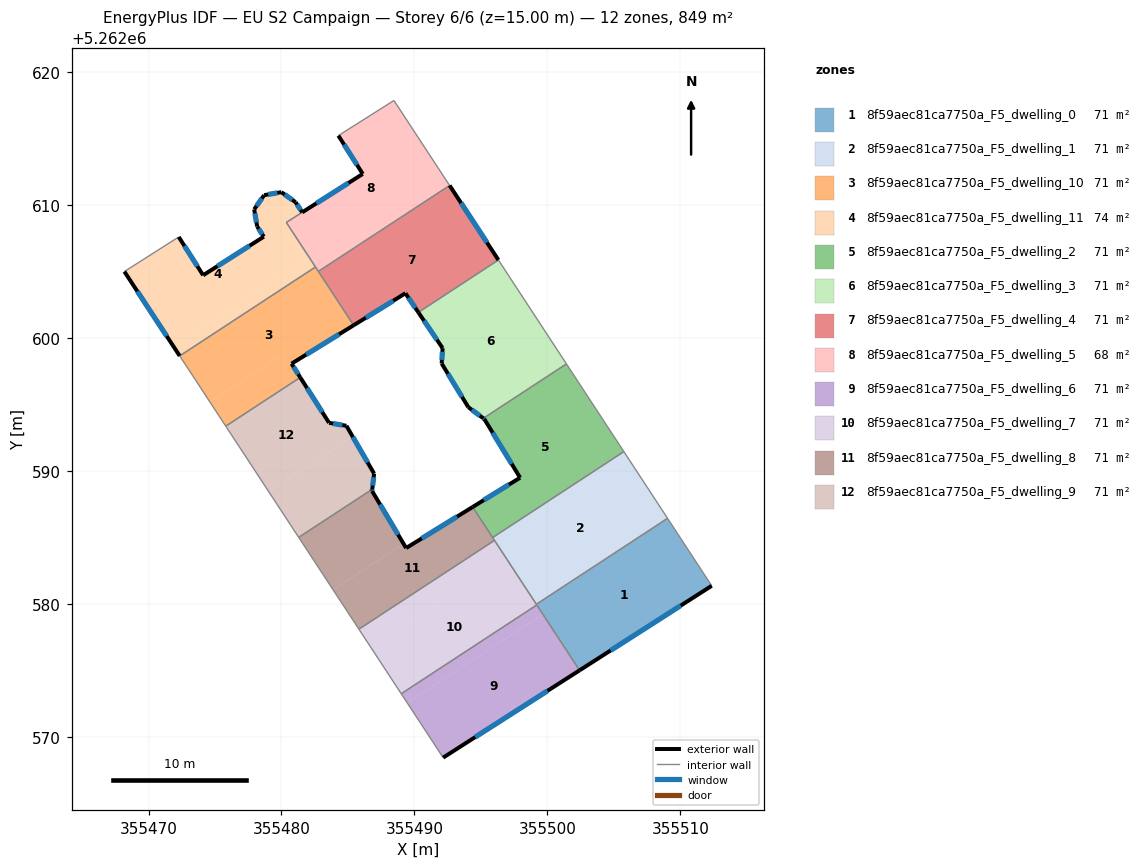
=== STOREY PLAN SPEC (per zone: floor XY polygon, exterior-wall plan segments, windows/doors) ===
zone 1: 8f59aec81ca7750a_F5_dwelling_0  (70.8 m²)
  floor: (355509.03, 5262586.45) (355512.35, 5262581.38) (355502.42, 5262575.02) (355499.16, 5262579.99)
  exterior wall: (355502.42, 5262575.02) – (355512.35, 5262581.38)  [11.8 m]
    window: (355504.75, 5262576.51) – (355510.02, 5262579.88)  [10.0 m²]
  interior walls: 4
zone 2: 8f59aec81ca7750a_F5_dwelling_1  (70.8 m²)
  floor: (355505.75, 5262591.47) (355509.03, 5262586.45) (355499.16, 5262579.99) (355495.88, 5262585.01)
  interior walls: 5
zone 3: 8f59aec81ca7750a_F5_dwelling_10  (70.8 m²)
  floor: (355482.56, 5262605.35) (355485.43, 5262600.97) (355480.76, 5262598.08) (355480.25, 5262598.89) (355474.62, 5262595.20) (355472.35, 5262598.66)
  floor: (355480.25, 5262598.89) (355481.41, 5262597.05) (355475.81, 5262593.38) (355474.62, 5262595.20)
  exterior wall: (355480.76, 5262598.08) – (355485.43, 5262600.97)  [5.5 m]
    window: (355481.85, 5262598.76) – (355484.33, 5262600.29)  [4.6 m²]
  exterior wall: (355481.41, 5262597.05) – (355480.76, 5262598.08)  [1.2 m]
    window: (355481.26, 5262597.29) – (355480.91, 5262597.84)  [1.0 m²]
  interior walls: 5
zone 4: 8f59aec81ca7750a_F5_dwelling_11  (73.7 m²)
  floor: (355481.06, 5262610.23) (355481.56, 5262609.46) (355480.36, 5262608.70) (355482.10, 5262606.04) (355471.89, 5262599.36) (355468.18, 5262605.01) (355472.27, 5262607.61) (355474.11, 5262604.73) (355478.67, 5262607.63) (355478.17, 5262608.40) (355477.95, 5262609.68) (355478.70, 5262610.75) (355479.99, 5262610.98)
  floor: (355482.10, 5262606.04) (355482.56, 5262605.35) (355472.35, 5262598.66) (355471.89, 5262599.36)
  exterior wall: (355478.67, 5262607.63) – (355474.11, 5262604.73)  [5.4 m]
    window: (355477.60, 5262606.95) – (355475.18, 5262605.41)  [4.6 m²]
  exterior wall: (355478.17, 5262608.40) – (355478.67, 5262607.63)  [0.9 m]
    window: (355478.29, 5262608.22) – (355478.55, 5262607.81)  [0.8 m²]
  exterior wall: (355477.95, 5262609.68) – (355478.17, 5262608.40)  [1.3 m]
    window: (355478.00, 5262609.38) – (355478.12, 5262608.70)  [1.1 m²]
  exterior wall: (355478.70, 5262610.75) – (355477.95, 5262609.68)  [1.3 m]
    window: (355478.52, 5262610.50) – (355478.12, 5262609.93)  [1.1 m²]
  exterior wall: (355479.99, 5262610.98) – (355478.70, 5262610.75)  [1.3 m]
    window: (355479.69, 5262610.93) – (355479.00, 5262610.81)  [1.1 m²]
  exterior wall: (355481.06, 5262610.23) – (355479.99, 5262610.98)  [1.3 m]
    window: (355480.81, 5262610.40) – (355480.24, 5262610.80)  [1.1 m²]
  exterior wall: (355481.56, 5262609.46) – (355481.06, 5262610.23)  [0.9 m]
    window: (355481.44, 5262609.64) – (355481.17, 5262610.05)  [0.8 m²]
  exterior wall: (355468.18, 5262605.01) – (355472.35, 5262598.66)  [7.6 m]
    window: (355469.16, 5262603.52) – (355471.37, 5262600.15)  [6.4 m²]
  exterior wall: (355474.11, 5262604.73) – (355472.27, 5262607.61)  [3.4 m]
    window: (355473.68, 5262605.41) – (355472.70, 5262606.93)  [2.9 m²]
  interior walls: 4
zone 5: 8f59aec81ca7750a_F5_dwelling_2  (70.8 m²)
  floor: (355501.43, 5262598.06) (355505.75, 5262591.47) (355495.88, 5262585.01) (355494.38, 5262587.30) (355497.94, 5262589.51) (355495.25, 5262593.92) (355495.18, 5262593.97)
  exterior wall: (355497.94, 5262589.51) – (355494.38, 5262587.30)  [4.2 m]
    window: (355497.11, 5262588.99) – (355495.21, 5262587.82)  [3.5 m²]
  exterior wall: (355495.25, 5262593.92) – (355497.94, 5262589.51)  [5.2 m]
    window: (355495.88, 5262592.88) – (355497.31, 5262590.54)  [4.4 m²]
  exterior wall: (355495.18, 5262593.97) – (355495.25, 5262593.92)  [0.1 m]
    window: (355495.20, 5262593.96) – (355495.23, 5262593.93)  [0.1 m²]
  interior walls: 4
zone 6: 8f59aec81ca7750a_F5_dwelling_3  (70.8 m²)
  floor: (355496.31, 5262605.88) (355501.43, 5262598.06) (355495.18, 5262593.97) (355494.05, 5262594.81) (355492.04, 5262598.09) (355492.12, 5262599.25) (355490.29, 5262601.94)
  exterior wall: (355492.04, 5262598.09) – (355494.05, 5262594.81)  [3.8 m]
    window: (355492.52, 5262597.32) – (355493.58, 5262595.58)  [3.2 m²]
  exterior wall: (355492.12, 5262599.25) – (355492.04, 5262598.09)  [1.2 m]
    window: (355492.10, 5262598.98) – (355492.06, 5262598.36)  [1.0 m²]
  exterior wall: (355490.29, 5262601.94) – (355492.12, 5262599.25)  [3.3 m]
    window: (355490.72, 5262601.31) – (355491.69, 5262599.88)  [2.7 m²]
  exterior wall: (355494.05, 5262594.81) – (355495.18, 5262593.97)  [1.4 m]
    window: (355494.32, 5262594.61) – (355494.92, 5262594.17)  [1.2 m²]
  interior walls: 3
zone 7: 8f59aec81ca7750a_F5_dwelling_4  (70.8 m²)
  floor: (355492.64, 5262611.48) (355496.31, 5262605.88) (355490.29, 5262601.94) (355489.32, 5262603.38) (355485.43, 5262600.97) (355482.77, 5262605.02)
  exterior wall: (355485.43, 5262600.97) – (355489.32, 5262603.38)  [4.6 m]
    window: (355486.34, 5262601.53) – (355488.41, 5262602.81)  [3.9 m²]
  exterior wall: (355496.31, 5262605.88) – (355492.64, 5262611.48)  [6.7 m]
    window: (355495.45, 5262607.19) – (355493.50, 5262610.17)  [5.7 m²]
  exterior wall: (355489.32, 5262603.38) – (355490.29, 5262601.94)  [1.7 m]
    window: (355489.55, 5262603.04) – (355490.07, 5262602.27)  [1.5 m²]
  interior walls: 3
zone 8: 8f59aec81ca7750a_F5_dwelling_5  (67.9 m²)
  floor: (355488.46, 5262617.87) (355492.64, 5262611.48) (355482.77, 5262605.02) (355480.36, 5262608.70) (355486.11, 5262612.35) (355484.28, 5262615.23)
  exterior wall: (355484.28, 5262615.23) – (355486.11, 5262612.35)  [3.4 m]
    window: (355484.71, 5262614.55) – (355485.68, 5262613.03)  [2.9 m²]
  exterior wall: (355486.11, 5262612.35) – (355481.56, 5262609.46)  [5.4 m]
    window: (355485.04, 5262611.67) – (355482.63, 5262610.14)  [4.6 m²]
  interior walls: 6
zone 9: 8f59aec81ca7750a_F5_dwelling_6  (70.8 m²)
  floor: (355499.65, 5262579.24) (355502.42, 5262575.02) (355492.16, 5262568.46) (355489.46, 5262572.57)
  floor: (355499.20, 5262579.93) (355499.65, 5262579.24) (355489.46, 5262572.57) (355489.01, 5262573.26)
  exterior wall: (355492.16, 5262568.46) – (355502.42, 5262575.02)  [12.2 m]
    window: (355494.57, 5262570.00) – (355500.01, 5262573.48)  [10.3 m²]
  interior walls: 3
zone 10: 8f59aec81ca7750a_F5_dwelling_7  (70.8 m²)
  floor: (355496.93, 5262583.40) (355499.20, 5262579.93) (355489.01, 5262573.26) (355486.73, 5262576.73)
  floor: (355496.02, 5262584.79) (355496.93, 5262583.40) (355486.73, 5262576.73) (355485.82, 5262578.12)
  interior walls: 5
zone 11: 8f59aec81ca7750a_F5_dwelling_8  (70.8 m²)
  floor: (355494.38, 5262587.30) (355496.02, 5262584.79) (355485.82, 5262578.12) (355483.88, 5262581.07) (355489.18, 5262584.54) (355489.37, 5262584.21)
  floor: (355486.83, 5262588.64) (355486.81, 5262588.50) (355489.18, 5262584.54) (355483.88, 5262581.07) (355481.29, 5262585.02)
  exterior wall: (355486.81, 5262588.50) – (355486.83, 5262588.64)  [0.1 m]
    window: (355486.82, 5262588.54) – (355486.82, 5262588.61)  [0.1 m²]
  exterior wall: (355489.37, 5262584.21) – (355486.81, 5262588.50)  [5.0 m]
    window: (355488.77, 5262585.22) – (355487.41, 5262587.50)  [4.2 m²]
  exterior wall: (355494.38, 5262587.30) – (355489.37, 5262584.21)  [5.9 m]
    window: (355493.20, 5262586.58) – (355490.55, 5262584.94)  [5.0 m²]
  interior walls: 5
zone 12: 8f59aec81ca7750a_F5_dwelling_9  (70.8 m²)
  floor: (355484.88, 5262593.41) (355485.35, 5262592.60) (355479.03, 5262588.47) (355475.81, 5262593.38) (355481.41, 5262597.05) (355483.58, 5262593.63)
  floor: (355485.35, 5262592.60) (355486.97, 5262589.81) (355486.83, 5262588.64) (355481.29, 5262585.02) (355479.03, 5262588.47)
  exterior wall: (355486.83, 5262588.64) – (355486.97, 5262589.81)  [1.2 m]
    window: (355486.86, 5262588.92) – (355486.93, 5262589.54)  [1.0 m²]
  exterior wall: (355483.58, 5262593.63) – (355481.41, 5262597.05)  [4.0 m]
    window: (355483.07, 5262594.43) – (355481.92, 5262596.25)  [3.4 m²]
  exterior wall: (355484.88, 5262593.41) – (355483.58, 5262593.63)  [1.3 m]
    window: (355484.58, 5262593.46) – (355483.88, 5262593.58)  [1.1 m²]
  exterior wall: (355486.97, 5262589.81) – (355484.88, 5262593.41)  [4.2 m]
    window: (355486.48, 5262590.66) – (355485.37, 5262592.56)  [3.5 m²]
  interior walls: 3

=== DERIVED (storey summary) ===
Building: EU S2 Campaign
Storey: 6 of 6  (floor level z = 15.00 m)
Storey gross floor area: 849.2 m²
Zones on this storey: 12
  - 8f59aec81ca7750a_F5_dwelling_0: floor 70.8 m²; exterior wall 11.8 m (35.4 m²); 1 window(s) 10.0 m²; WWR 28.1%
  - 8f59aec81ca7750a_F5_dwelling_1: floor 70.8 m²
  - 8f59aec81ca7750a_F5_dwelling_10: floor 70.8 m²; exterior wall 6.7 m (20.1 m²); 2 window(s) 5.7 m²; WWR 28.1%
  - 8f59aec81ca7750a_F5_dwelling_11: floor 73.7 m²; exterior wall 23.5 m (70.4 m²); 9 window(s) 19.8 m²; WWR 28.1%
  - 8f59aec81ca7750a_F5_dwelling_2: floor 70.8 m²; exterior wall 9.5 m (28.4 m²); 3 window(s) 8.0 m²; WWR 28.1%
  - 8f59aec81ca7750a_F5_dwelling_3: floor 70.8 m²; exterior wall 9.7 m (29.0 m²); 4 window(s) 8.2 m²; WWR 28.1%
  - 8f59aec81ca7750a_F5_dwelling_4: floor 70.8 m²; exterior wall 13.0 m (39.0 m²); 3 window(s) 11.0 m²; WWR 28.1%
  - 8f59aec81ca7750a_F5_dwelling_5: floor 67.9 m²; exterior wall 8.8 m (26.4 m²); 2 window(s) 7.4 m²; WWR 28.1%
  - 8f59aec81ca7750a_F5_dwelling_6: floor 70.8 m²; exterior wall 12.2 m (36.5 m²); 1 window(s) 10.3 m²; WWR 28.1%
  - 8f59aec81ca7750a_F5_dwelling_7: floor 70.8 m²
  - 8f59aec81ca7750a_F5_dwelling_8: floor 70.8 m²; exterior wall 11.0 m (33.0 m²); 3 window(s) 9.3 m²; WWR 28.1%
  - 8f59aec81ca7750a_F5_dwelling_9: floor 70.8 m²; exterior wall 10.7 m (32.1 m²); 4 window(s) 9.0 m²; WWR 28.1%
Zone adjacency (shared interzone walls):
  - 8f59aec81ca7750a_F5_dwelling_0 ↔ 8f59aec81ca7750a_F5_dwelling_1
  - 8f59aec81ca7750a_F5_dwelling_0 ↔ 8f59aec81ca7750a_F5_dwelling_6
  - 8f59aec81ca7750a_F5_dwelling_0 ↔ 8f59aec81ca7750a_F5_dwelling_7
  - 8f59aec81ca7750a_F5_dwelling_1 ↔ 8f59aec81ca7750a_F5_dwelling_2
  - 8f59aec81ca7750a_F5_dwelling_1 ↔ 8f59aec81ca7750a_F5_dwelling_7
  - 8f59aec81ca7750a_F5_dwelling_1 ↔ 8f59aec81ca7750a_F5_dwelling_8
  - 8f59aec81ca7750a_F5_dwelling_10 ↔ 8f59aec81ca7750a_F5_dwelling_11
  - 8f59aec81ca7750a_F5_dwelling_10 ↔ 8f59aec81ca7750a_F5_dwelling_4
  - 8f59aec81ca7750a_F5_dwelling_10 ↔ 8f59aec81ca7750a_F5_dwelling_5
  - 8f59aec81ca7750a_F5_dwelling_10 ↔ 8f59aec81ca7750a_F5_dwelling_9
  - 8f59aec81ca7750a_F5_dwelling_11 ↔ 8f59aec81ca7750a_F5_dwelling_5
  - 8f59aec81ca7750a_F5_dwelling_2 ↔ 8f59aec81ca7750a_F5_dwelling_3
  - 8f59aec81ca7750a_F5_dwelling_2 ↔ 8f59aec81ca7750a_F5_dwelling_8
  - 8f59aec81ca7750a_F5_dwelling_3 ↔ 8f59aec81ca7750a_F5_dwelling_4
  - 8f59aec81ca7750a_F5_dwelling_4 ↔ 8f59aec81ca7750a_F5_dwelling_5
  - 8f59aec81ca7750a_F5_dwelling_6 ↔ 8f59aec81ca7750a_F5_dwelling_7
  - 8f59aec81ca7750a_F5_dwelling_7 ↔ 8f59aec81ca7750a_F5_dwelling_8
  - 8f59aec81ca7750a_F5_dwelling_8 ↔ 8f59aec81ca7750a_F5_dwelling_9